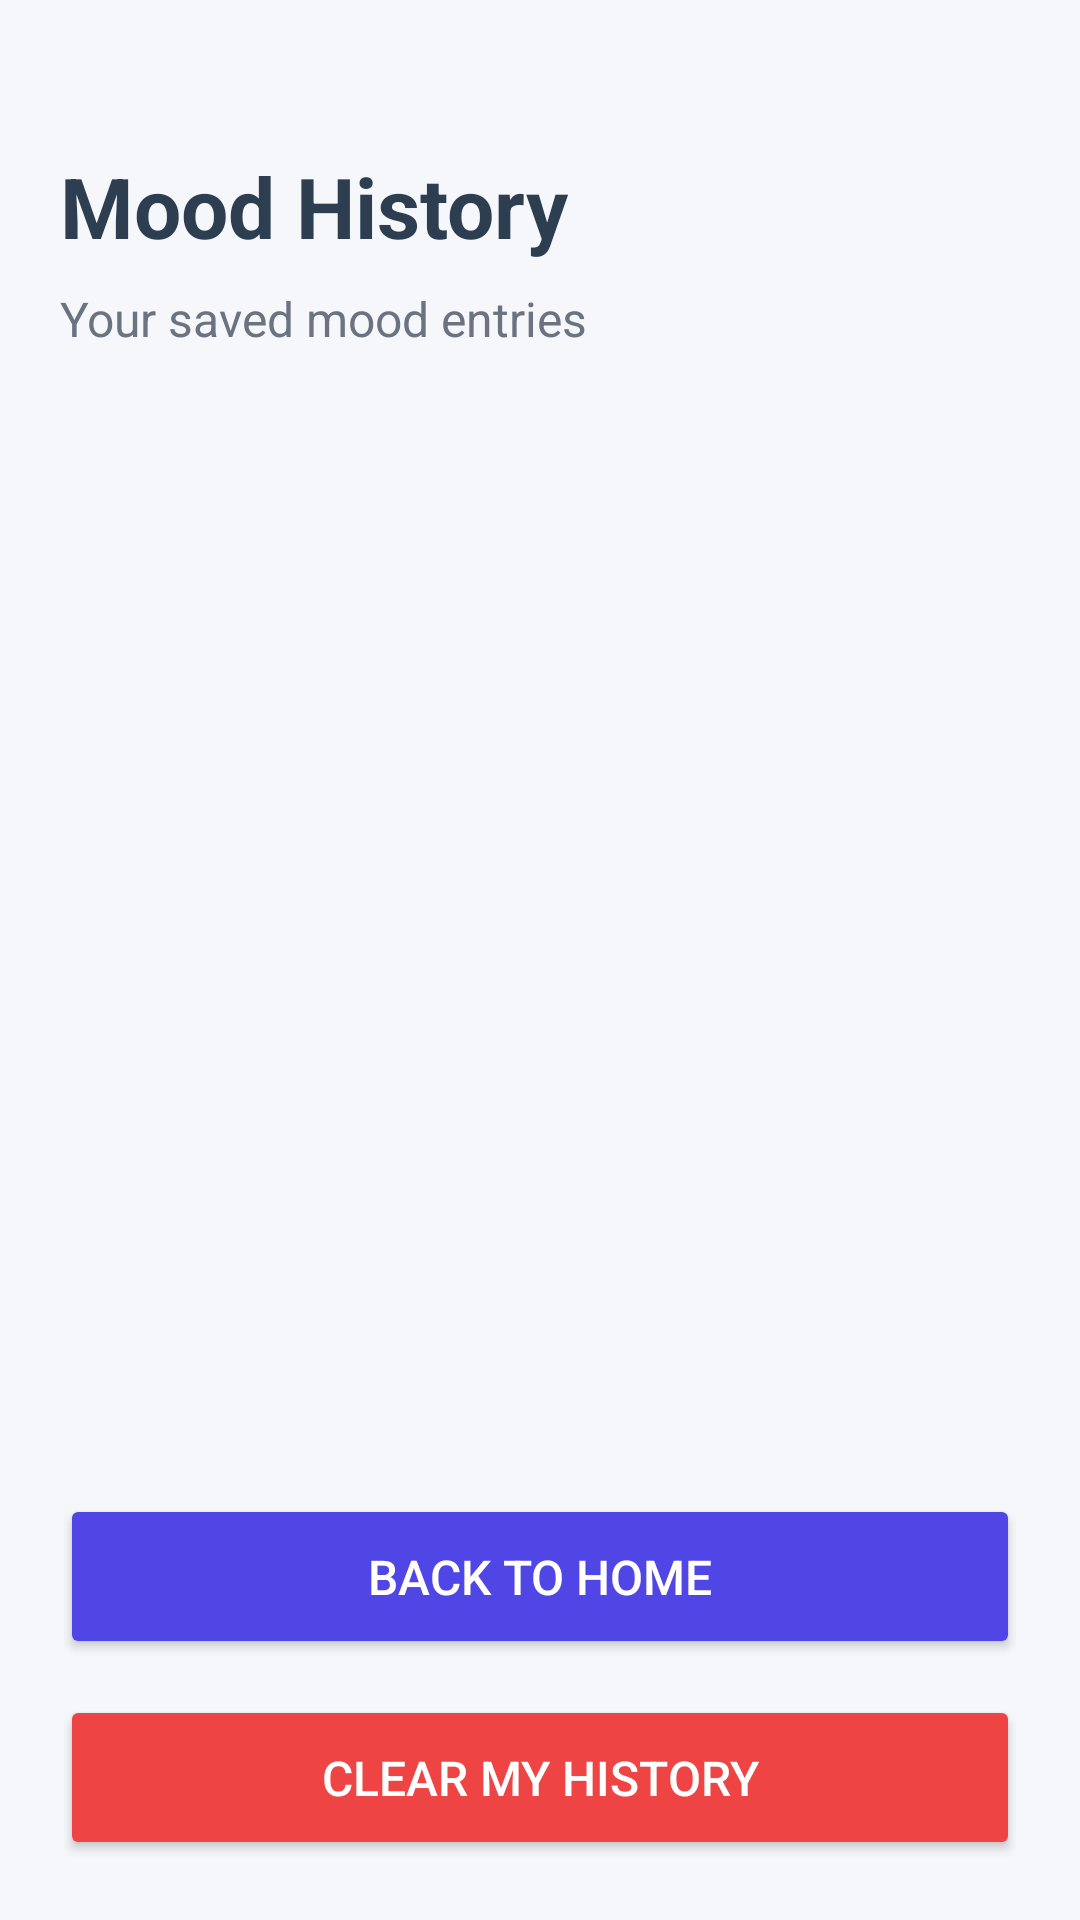

This screen was rendered from an Android layout file. Write that file and the resources it references.
<!-- AndroidManifest.xml: application theme Theme.MoodTrackerApp -->
<!-- res/layout/activity_history.xml -->
<?xml version="1.0" encoding="utf-8"?>
<LinearLayout xmlns:android="http://schemas.android.com/apk/res/android"
    android:layout_width="match_parent"
    android:layout_height="match_parent"
    android:orientation="vertical"
    android:padding="20dp"
    android:background="#F5F7FB">

    <TextView
        android:layout_width="wrap_content"
        android:layout_height="wrap_content"
        android:text="Mood History"
        android:textSize="28sp"
        android:textStyle="bold"
        android:textColor="#2C3E50"
        android:layout_marginTop="30dp"
        android:layout_marginBottom="8dp" />

    <TextView
        android:layout_width="wrap_content"
        android:layout_height="wrap_content"
        android:text="Your saved mood entries"
        android:textSize="16sp"
        android:textColor="#6B7280"
        android:layout_marginBottom="20dp" />

    <ListView
        android:id="@+id/listMoodHistory"
        android:layout_width="match_parent"
        android:layout_height="0dp"
        android:layout_weight="1"
        android:divider="@android:color/transparent"
        android:dividerHeight="12dp"
        android:background="#F5F7FB"
        android:padding="2dp" />

    <Button
        android:id="@+id/btnBackHome"
        android:layout_width="match_parent"
        android:layout_height="55dp"
        android:text="Back to Home"
        android:textSize="16sp"
        android:backgroundTint="#4F46E5"
        android:textColor="#FFFFFF"
        android:layout_marginTop="16dp" />

    <Button
        android:id="@+id/btnClearHistory"
        android:layout_width="match_parent"
        android:layout_height="55dp"
        android:text="Clear My History"
        android:textSize="16sp"
        android:backgroundTint="#EF4444"
        android:textColor="#FFFFFF"
        android:layout_marginTop="12dp" />

</LinearLayout>
<!-- resources referenced by this layout -->
<resources>
  <style name="Theme.MoodTrackerApp" parent="Base.Theme.MoodTrackerApp" />
  <style name="Base.Theme.MoodTrackerApp" parent="Theme.Material3.DayNight.NoActionBar">
          
          
      </style>
</resources>
